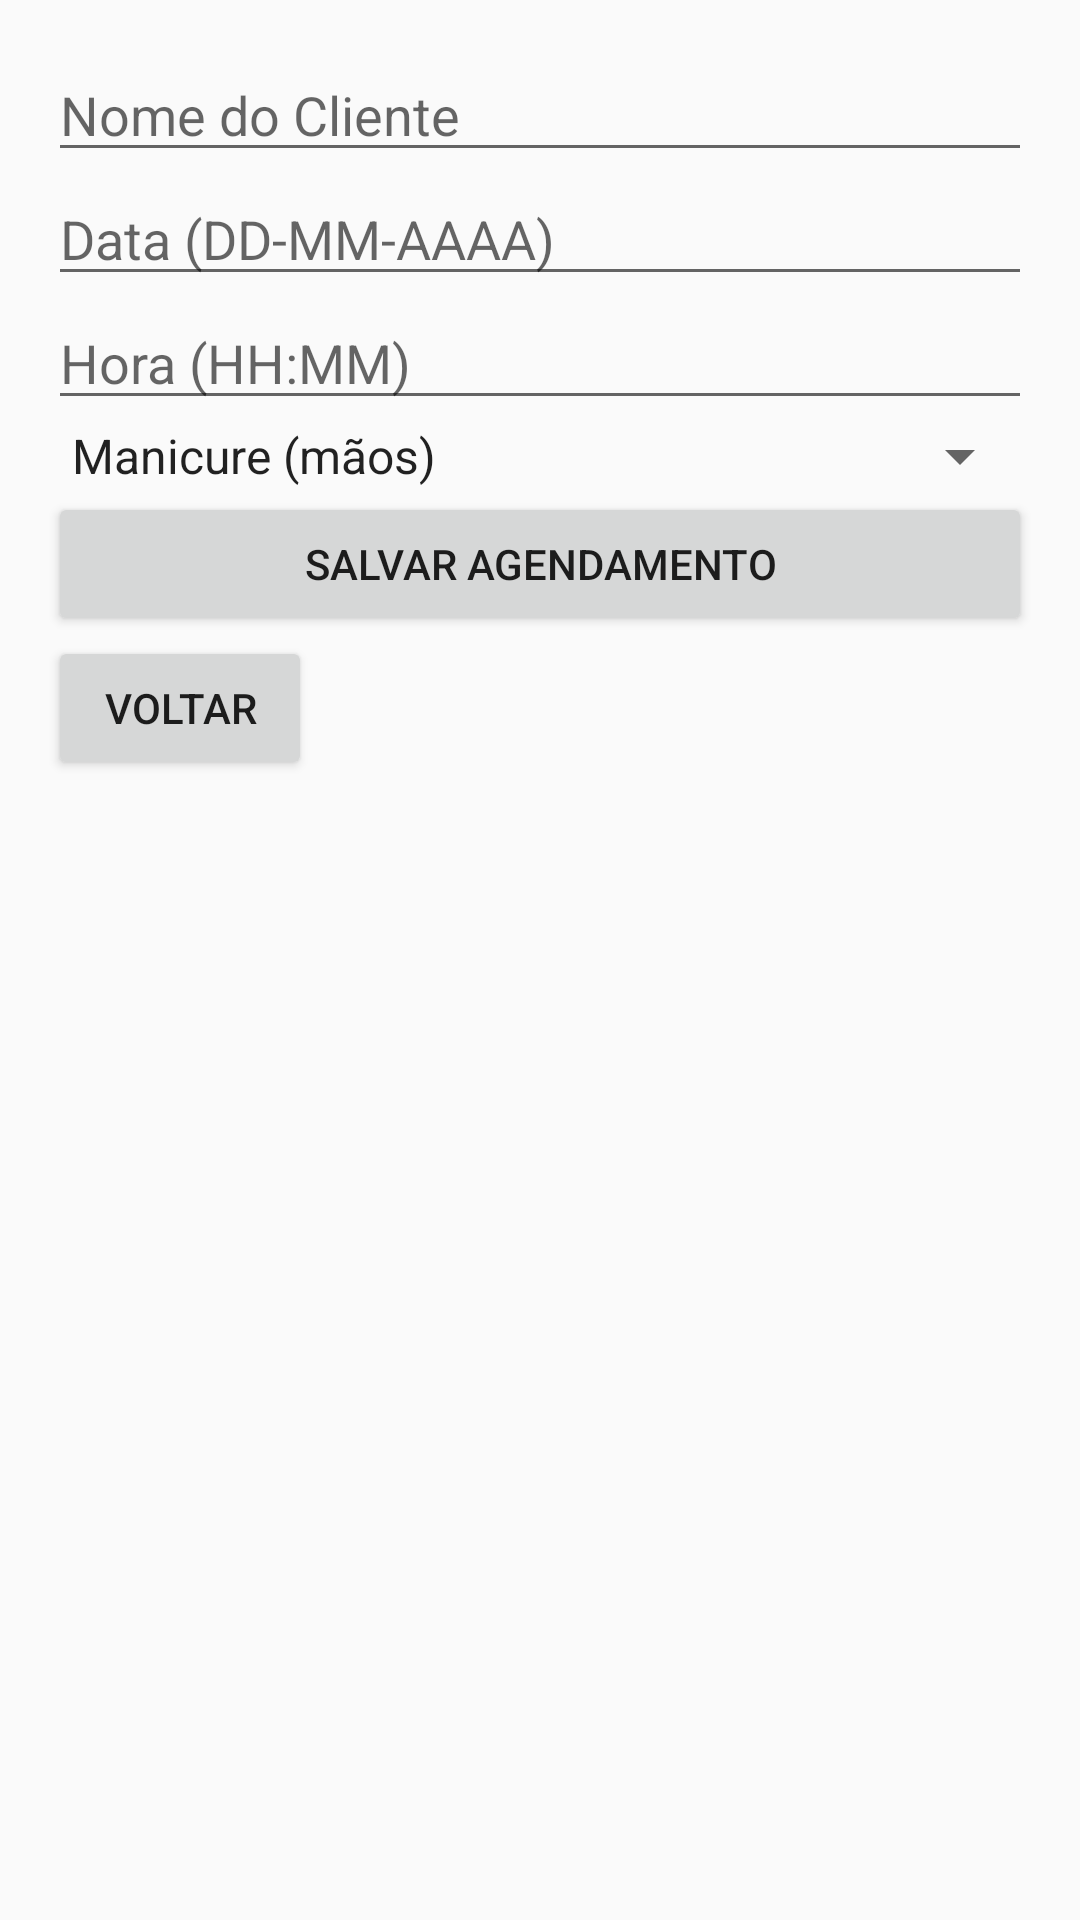

Android layout source for this screen:
<!-- AndroidManifest.xml: activity theme Theme.App -->
<!-- res/layout/activity_novo_agendamento.xml -->
<?xml version="1.0" encoding="utf-8"?>
<LinearLayout xmlns:android="http://schemas.android.com/apk/res/android"
    android:layout_width="match_parent"
    android:layout_height="match_parent"
    android:orientation="vertical"
    android:padding="16dp">

    
    <EditText
        android:id="@+id/etClienteNome"
        android:layout_width="match_parent"
        android:layout_height="wrap_content"
        android:hint="Nome do Cliente" />

    
    <EditText
        android:id="@+id/etDataConsulta"
        android:layout_width="match_parent"
        android:layout_height="wrap_content"
        android:hint="Data (DD-MM-AAAA)"
        android:inputType="date" />

    
    <EditText
        android:id="@+id/etHoraConsulta"
        android:layout_width="match_parent"
        android:layout_height="wrap_content"
        android:hint="Hora (HH:MM)"
        android:inputType="time" />

    
    <Spinner
        android:id="@+id/spServiceType"
        android:layout_width="match_parent"
        android:layout_height="wrap_content"
        android:entries="@array/service_types" />

    
    <Button
        android:id="@+id/btnSalvarAgendamento"
        android:layout_width="match_parent"
        android:layout_height="wrap_content"
        android:text="Salvar Agendamento" />

    <Button
        android:id="@+id/btnVoltar"
        android:layout_width="wrap_content"
        android:layout_height="wrap_content"
        android:text="Voltar"
        android:layout_gravity="start"
    android:layout_marginBottom="16dp"/>

</LinearLayout>
<!-- resources referenced by this layout -->
<resources>
  <string-array name="service_types">
          <item>Manicure (mãos)</item>
          <item>Pedicure (pés)</item>
          <item>Ambos</item>
          <item>Pacote (Novo Cliente)</item>
          <item>Pacote (Cliente Recorrente)</item>
      </string-array>
  <style name="Theme.App" parent="Theme.AppCompat.Light.NoActionBar">
          
          <item name="colorPrimary">@color/colorPrimary</item>
          <item name="colorPrimaryDark">@color/colorPrimaryDark</item>
          <item name="colorAccent">@color/colorAccent</item>
      </style>
  <color name="colorPrimary">#6200EE</color>
  <color name="colorPrimaryDark">#3700B3</color>
  <color name="colorAccent">#03DAC5</color>
</resources>
